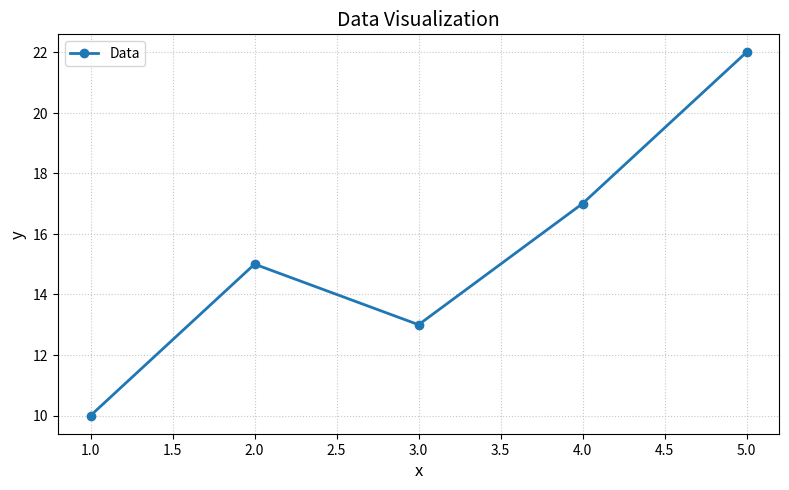

Python code for this plot: (Note: this script raises an exception after producing the figure.)
import matplotlib

# Use a non-interactive backend suitable for headless environments
matplotlib.use("Agg")

import matplotlib.pyplot as plt


def create_plot() -> str:
    """Create a simple line+marker plot for the provided data and save to disk.

    Returns the absolute filepath of the saved image.
    """
    x_values = [1, 2, 3, 4, 5]
    y_values = [10, 15, 13, 17, 22]

    figure, axes = plt.subplots(figsize=(8, 5), dpi=120)
    axes.plot(
        x_values,
        y_values,
        "-o",
        color="tab:blue",
        linewidth=2.0,
        markersize=6,
        label="Data",
    )

    axes.set_title("Data Visualization", fontsize=14)
    axes.set_xlabel("x", fontsize=12)
    axes.set_ylabel("y", fontsize=12)
    axes.grid(True, linestyle=":", linewidth=0.8, alpha=0.7)
    axes.legend(loc="best")

    output_path = "/workspace/data_plot.png"
    figure.tight_layout()
    figure.savefig(output_path, dpi=200)
    plt.close(figure)

    return output_path


if __name__ == "__main__":
    saved_path = create_plot()
    print(f"Plot saved to: {saved_path}")
